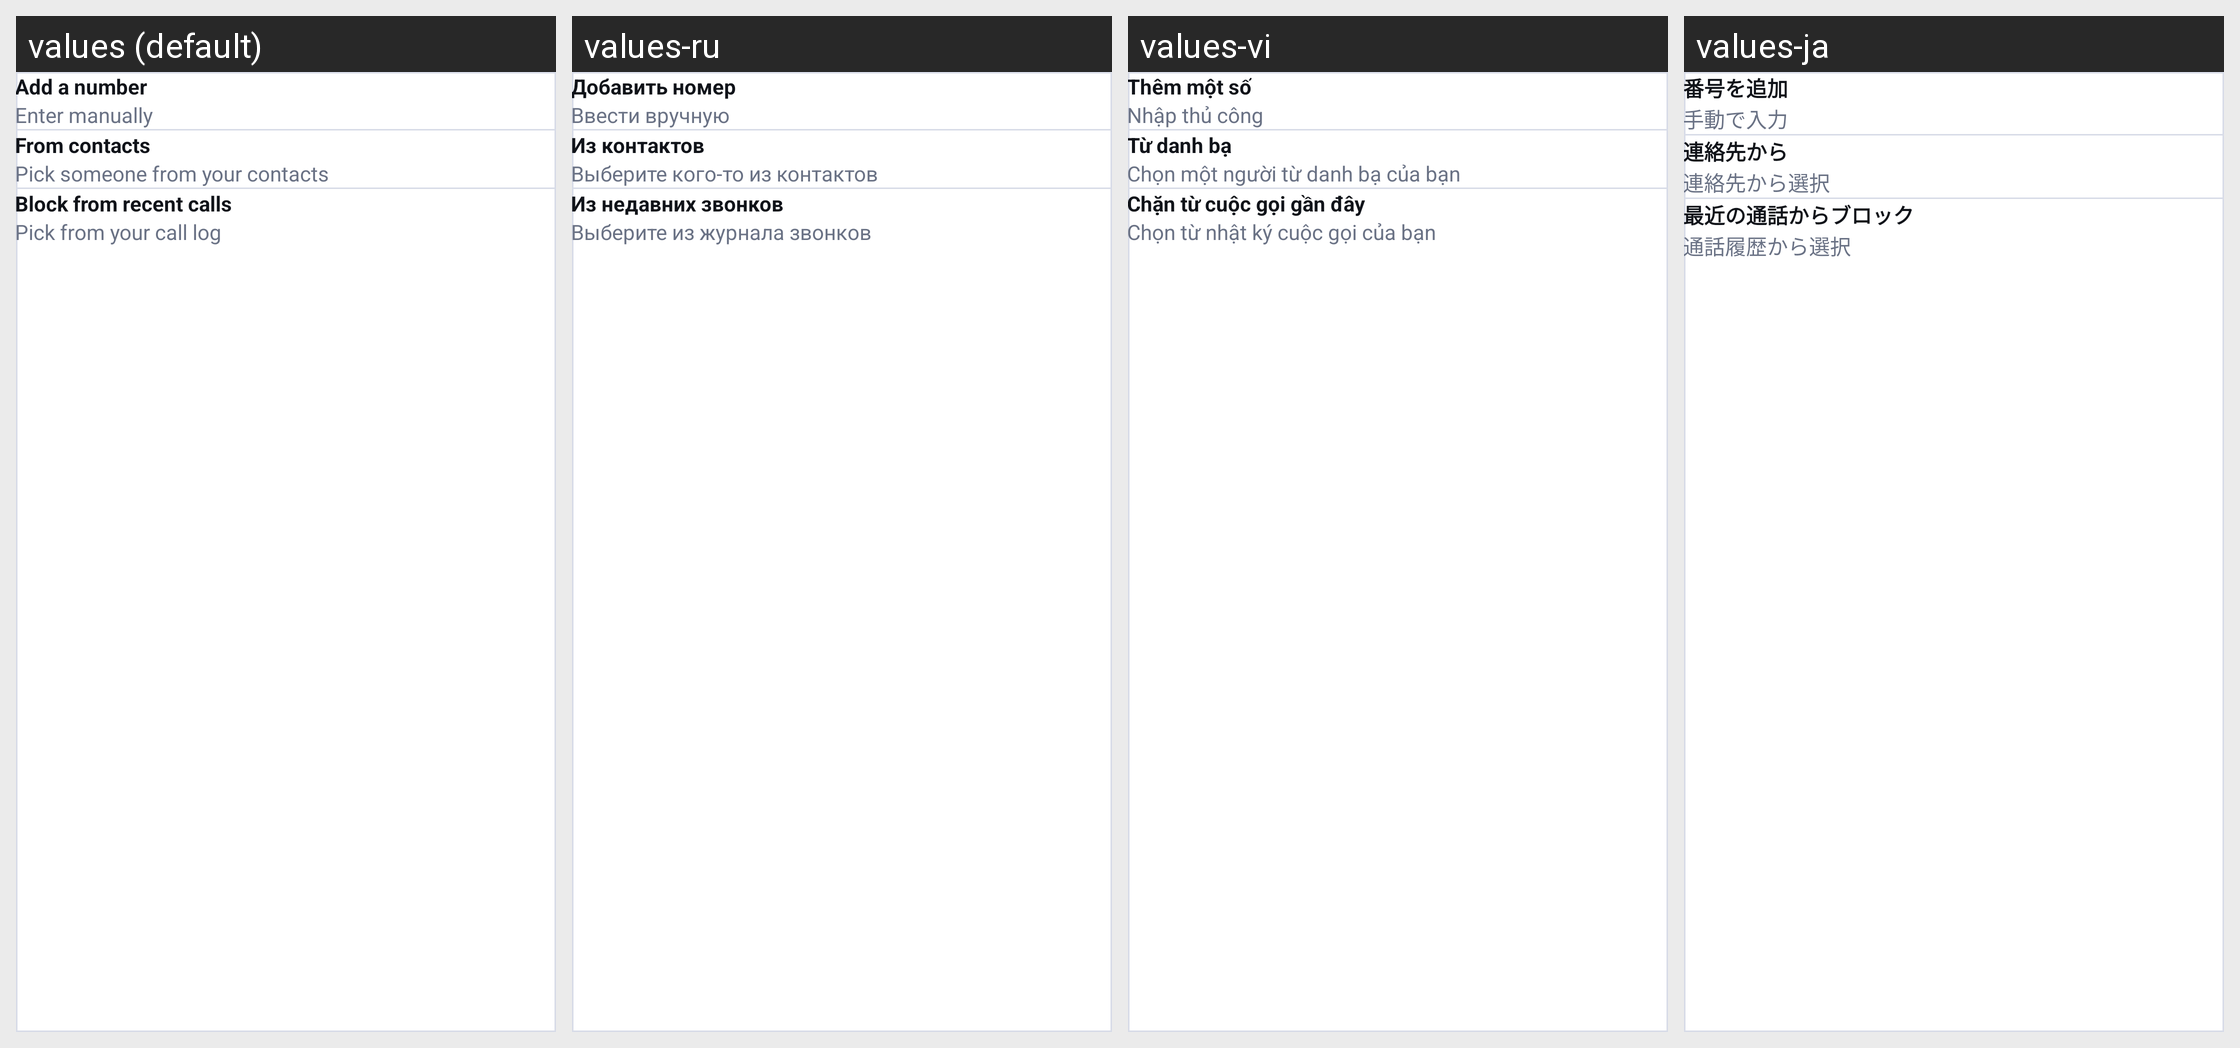

The same Android screen rendered under several of its app's locales, left to right. List the strings drawn on it with the default value and each locale's translation.
Android screen res/layout/include_block_methods.xml rendered under 4 locales, left to right: values (default), values-ru, values-vi, values-ja. Device: Nexus 5 (rendered at 1080×1920; each locale shown at half size, 540×960, under a caption strip naming it); theme Theme.CallerIDPhoneLookup.
Other locales in the repository, not shown: values-ar, values-es, values-fr, values-hi, values-pt, values-th, values-tr, values-zh.
Strings drawn on this screen, with the default value and each locale's value (text and hints the layout hard-codes, and strings that could not be matched under every locale, appear in the picture but are not listed):

blocklist_method_add_title
  values: Add a number
  values-ru: Добавить номер
  values-vi: Thêm một số
  values-ja: 番号を追加

blocklist_method_add_sub
  values: Enter manually
  values-ru: Ввести вручную
  values-vi: Nhập thủ công
  values-ja: 手動で入力

blocklist_method_contacts_title
  values: From contacts
  values-ru: Из контактов
  values-vi: Từ danh bạ
  values-ja: 連絡先から

blocklist_method_contacts_sub
  values: Pick someone from your contacts
  values-ru: Выберите кого-то из контактов
  values-vi: Chọn một người từ danh bạ của bạn
  values-ja: 連絡先から選択

blocklist_method_recents_title
  values: Block from recent calls
  values-ru: Из недавних звонков
  values-vi: Chặn từ cuộc gọi gần đây
  values-ja: 最近の通話からブロック

blocklist_method_recents_sub
  values: Pick from your call log
  values-ru: Выберите из журнала звонков
  values-vi: Chọn từ nhật ký cuộc gọi của bạn
  values-ja: 通話履歴から選択
